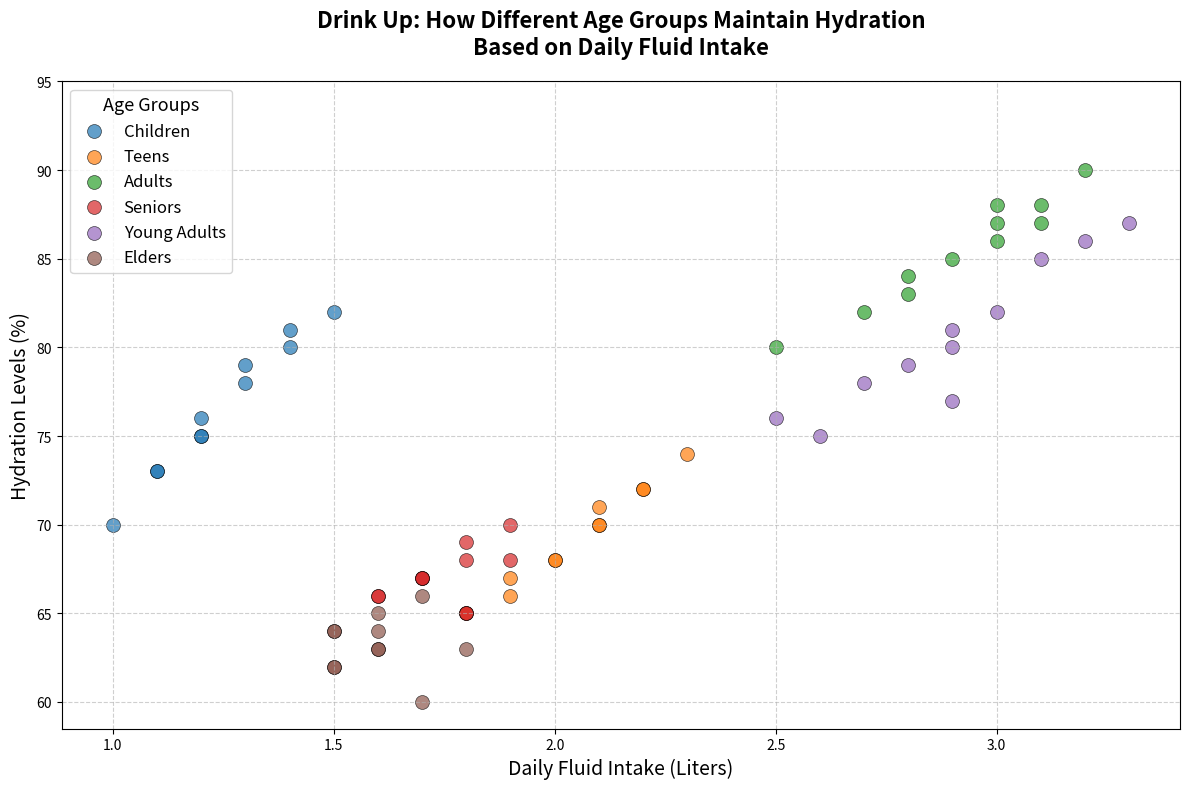

Source code (Python):
import matplotlib.pyplot as plt
import numpy as np

# Creating extended artificial data with additional groups
age_groups = ['Children', 'Teens', 'Adults', 'Seniors', 'Young Adults', 'Elders']
daily_fluid_intake_liters = {
    'Children': [1.0, 1.2, 1.1, 1.4, 1.3, 1.2, 1.1, 1.5, 1.2, 1.3, 1.4],
    'Teens': [1.8, 2.0, 1.9, 2.1, 2.2, 2.1, 2.3, 1.9, 2.0, 2.1, 2.2],
    'Adults': [2.5, 2.8, 2.7, 2.9, 3.0, 3.1, 3.0, 3.2, 2.8, 3.1, 3.0],
    'Seniors': [1.8, 1.9, 1.7, 1.6, 1.8, 1.7, 1.9, 1.8, 1.6, 1.7, 1.8],
    'Young Adults': [2.6, 2.9, 2.5, 2.7, 2.8, 2.9, 3.0, 3.1, 2.9, 3.3, 3.2],
    'Elders': [1.7, 1.8, 1.5, 1.6, 1.5, 1.6, 1.7, 1.5, 1.6, 1.5, 1.6]
}
hydration_levels = {
    'Children': [70, 75, 73, 80, 78, 75, 73, 82, 76, 79, 81],
    'Teens': [65, 68, 67, 70, 72, 71, 74, 66, 68, 70, 72],
    'Adults': [80, 83, 82, 85, 87, 88, 86, 90, 84, 87, 88],
    'Seniors': [65, 68, 67, 66, 65, 67, 70, 68, 66, 67, 69],
    'Young Adults': [75, 77, 76, 78, 79, 80, 82, 85, 81, 87, 86],
    'Elders': [60, 63, 62, 65, 64, 63, 66, 64, 63, 62, 64]
}

# Colors for different age groups
colors = ['tab:blue', 'tab:orange', 'tab:green', 'tab:red', 'tab:purple', 'tab:brown']

# Create the scatter plot
fig, ax = plt.subplots(figsize=(12, 8))

# Plot data for each age group
for age_group, color in zip(age_groups, colors):
    fluid_intake = daily_fluid_intake_liters[age_group]
    hydration = hydration_levels[age_group]
    ax.scatter(fluid_intake, hydration, color=color, alpha=0.7, edgecolors='black', linewidth=0.5, s=100, label=age_group)

# Title and labels
plt.title("Drink Up: How Different Age Groups Maintain Hydration\nBased on Daily Fluid Intake", fontsize=16, fontweight='bold', pad=20)
plt.xlabel("Daily Fluid Intake (Liters)", fontsize=14)
plt.ylabel("Hydration Levels (%)", fontsize=14)

# Customize ticks for better clarity
plt.xticks(np.arange(1.0, 3.5, 0.5))
plt.yticks(np.arange(60, 100, 5))

# Add grid for better readability
plt.grid(True, linestyle='--', alpha=0.6)

# Legends
plt.legend(title="Age Groups", fontsize=12, title_fontsize='13')

# Automatically adjust the layout to prevent overlapping
plt.tight_layout()

# Display the plot
plt.show()
